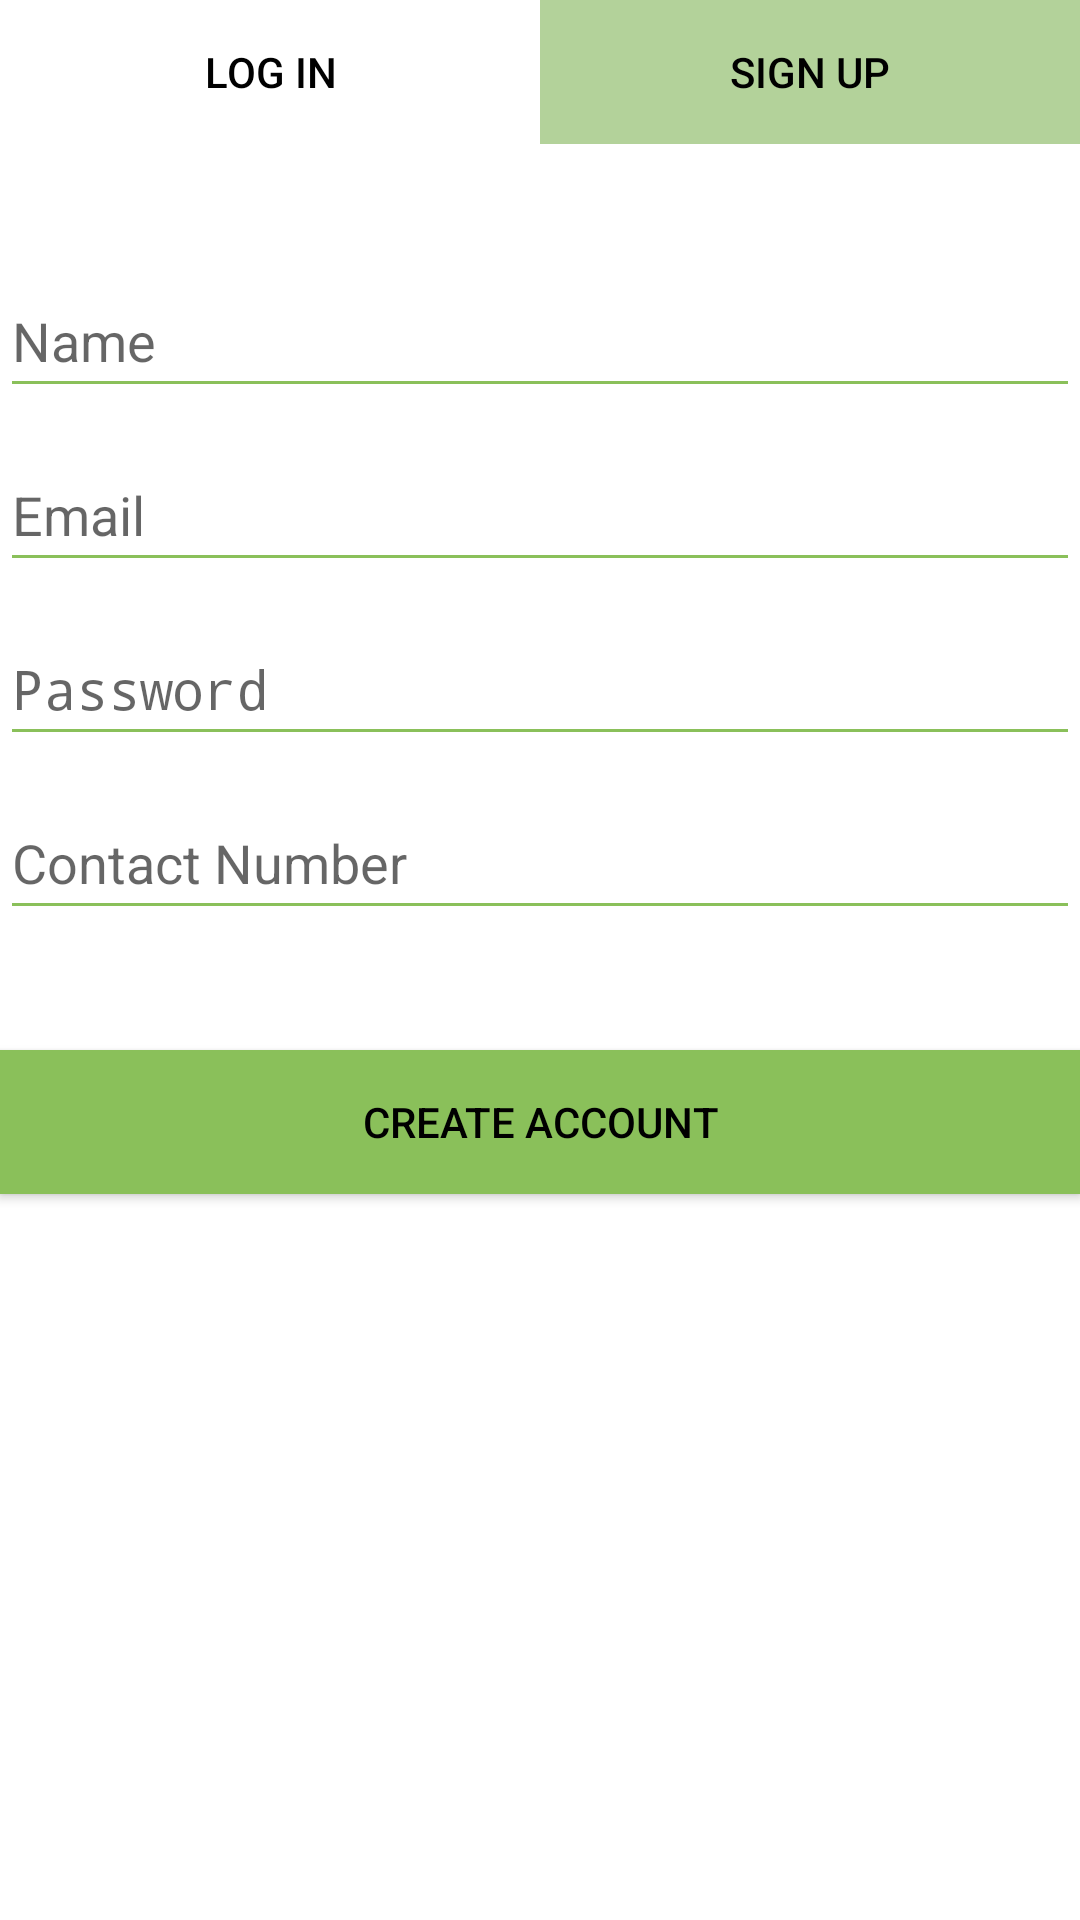

The Android layout XML behind this screen, and the referenced resources:
<!-- AndroidManifest.xml: application theme AppTheme -->
<!-- res/layout/fragment_signup.xml -->
<?xml version="1.0" encoding="utf-8"?>
<LinearLayout xmlns:android="http://schemas.android.com/apk/res/android"
    android:layout_width="match_parent"
    android:layout_height="match_parent"
    android:layout_margin="3dp"
    android:background="@color/white"
    android:orientation="vertical">

    <LinearLayout
        android:layout_width="match_parent"
        android:layout_height="48dp"
        android:weightSum="2">

        <Button
            android:id="@+id/butLogin"
            android:layout_width="0dp"
            android:layout_height="match_parent"
            android:layout_weight="1"
            android:background="@color/white"
            android:text="@string/login"
            android:textColor="@color/black" />

        <Button
            android:id="@+id/butSignUp"
            android:layout_width="0dp"
            android:layout_height="match_parent"
            android:layout_weight="1"
            android:background="@color/but_login_signup_bg_color"
            android:text="@string/sign_up"
            android:textColor="@color/black" />
    </LinearLayout>

    <EditText
        android:id="@+id/etName"
        android:layout_width="match_parent"
        android:layout_height="48dp"
        android:layout_marginTop="40dp"
        android:hint="@string/name"
        android:inputType="text"
        android:maxLines="1"
        android:textColor="@color/et_text_color"
        android:theme="@style/MyEditTextTheme" />

    <EditText
        android:id="@+id/etEmail"
        android:layout_width="match_parent"
        android:layout_height="48dp"
        android:layout_marginTop="10dp"
        android:hint="@string/email"
        android:inputType="textEmailAddress"
        android:maxLines="1"
        android:textColor="@color/et_text_color"
        android:theme="@style/MyEditTextTheme" />

    <EditText
        android:id="@+id/etPassword"
        android:layout_width="match_parent"
        android:layout_height="48dp"
        android:layout_marginTop="10dp"
        android:hint="@string/password"
        android:inputType="textPassword"
        android:maxLines="1"
        android:textColor="@color/et_text_color"
        android:theme="@style/MyEditTextTheme" />

    <EditText
        android:id="@+id/etContactNumber"
        android:layout_width="match_parent"
        android:layout_height="48dp"
        android:layout_marginTop="10dp"
        android:hint="@string/contact_number"
        android:inputType="number"
        android:maxLength="10"
        android:maxLines="1"
        android:textColor="@color/et_text_color"
        android:theme="@style/MyEditTextTheme" />

    <Button
        android:id="@+id/butCreateAccount"
        android:layout_width="match_parent"
        android:layout_height="48dp"
        android:layout_marginTop="40dp"
        android:background="@color/colorPrimary"
        android:text="@string/create_account"
        android:textColor="@color/black" />
</LinearLayout>
<!-- resources referenced by this layout -->
<resources>
  <color name="black">#000000</color>
  <color name="but_login_signup_bg_color">#B3D29A</color>
  <color name="colorPrimary">#8AC05A</color>
  <color name="et_text_color">#B8B8B8</color>
  <color name="white">#ffffff</color>
  <string name="contact_number">Contact Number</string>
  <string name="create_account">CREATE ACCOUNT</string>
  <string name="email">Email</string>
  <string name="login">LOG IN</string>
  <string name="name">Name</string>
  <string name="password">Password</string>
  <string name="sign_up">SIGN UP</string>
  <style name="MyEditTextTheme">
          
          <item name="colorControlNormal">@color/colorPrimary</item>
          <item name="colorControlActivated">@color/colorPrimary</item>
          <item name="colorControlHighlight">@color/colorPrimary</item>
          
      </style>
  <style name="AppTheme" parent="Theme.AppCompat.Light.DarkActionBar">
          
          <item name="colorPrimary">@color/colorPrimary</item>
          <item name="colorPrimaryDark">@color/colorPrimaryDark</item>
          <item name="colorAccent">@color/colorAccent</item>
      </style>
  <color name="colorPrimaryDark">#8AC05A</color>
  <color name="colorAccent">#FF4081</color>
</resources>
